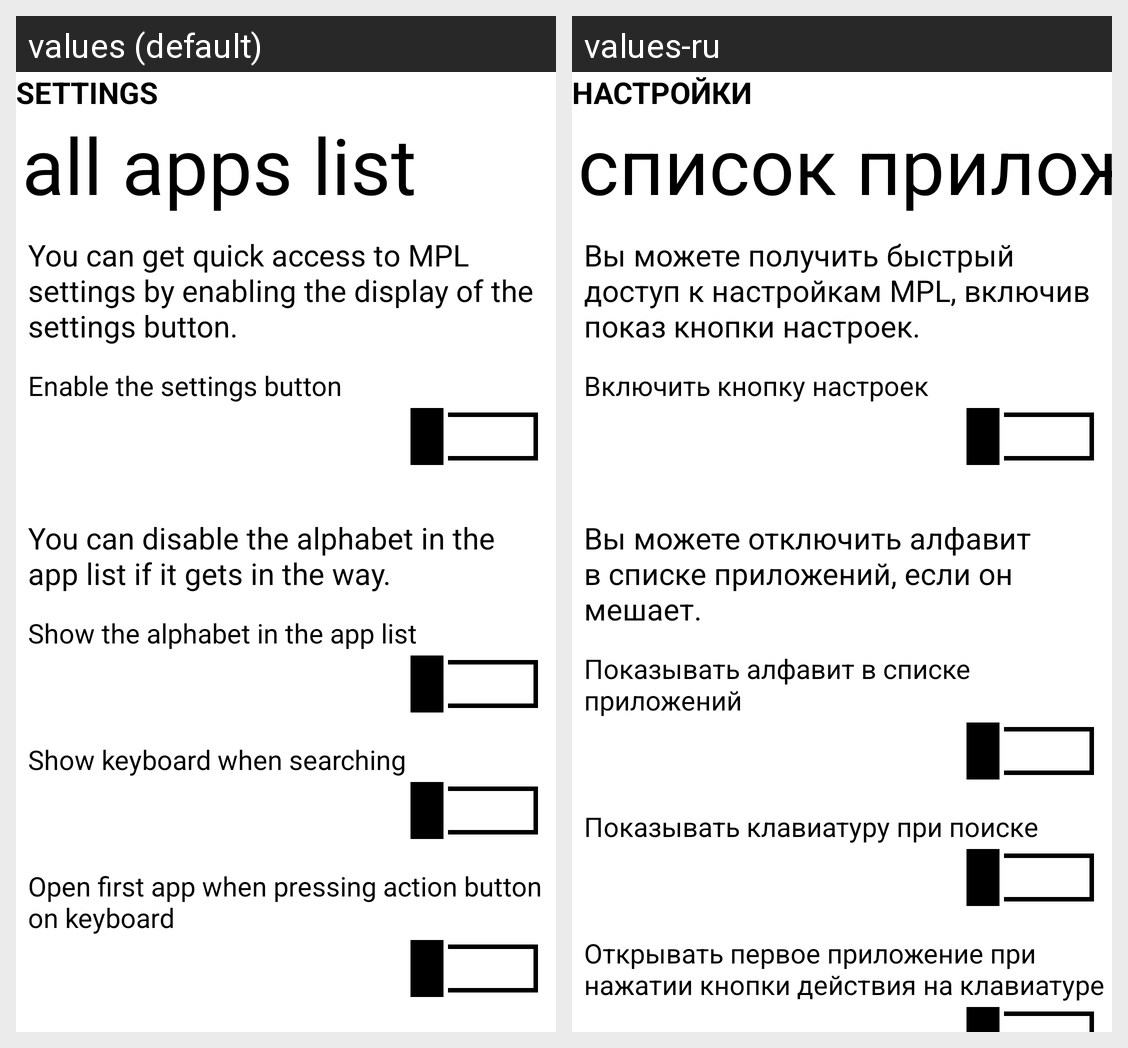

Here is an Android app screen in its default locale and in the app's own translations. Write out the translated-string differences for the strings that appear on this screen.
Android screen res/layout/launcher_settings_allapps.xml rendered under 2 locales, left to right: values (default), values-ru. Device: Nexus 5 (rendered at 1080×1920; each locale shown at half size, 540×960, under a caption strip naming it); theme AppTheme.Cobalt.
Strings drawn on this screen, with the default value and each locale's value (text and hints the layout hard-codes, and strings that could not be matched under every locale, appear in the picture but are not listed):

settings
  values: SETTINGS
  values-ru: НАСТРОЙКИ

all_apps_list
  values: all apps list
  values-ru: список приложений

settingsBtnInAllApps
  values: You can get quick access to MPL settings by enabling the display of the settings button.
  values-ru: Вы можете получить быстрый доступ к настройкам MPL, включив показ кнопки настроек.

settingsBtnInAllApps_sub
  values: Enable the settings button
  values-ru: Включить кнопку настроек

alphabetSetting
  values: You can disable the alphabet in the app list if it gets in the way.
  values-ru: Вы можете отключить алфавит в списке приложений, если он мешает.

alphabetSetting_sub
  values: Show the alphabet in the app list
  values-ru: Показывать алфавит в списке приложений

keyboard_when_searching
  values: Show keyboard when searching
  values-ru: Показывать клавиатуру при поиске

all_apps_keyboard_action_label
  values: Open first app when pressing action button on keyboard
  values-ru: Открывать первое приложение при нажатии кнопки действия на клавиатуре
